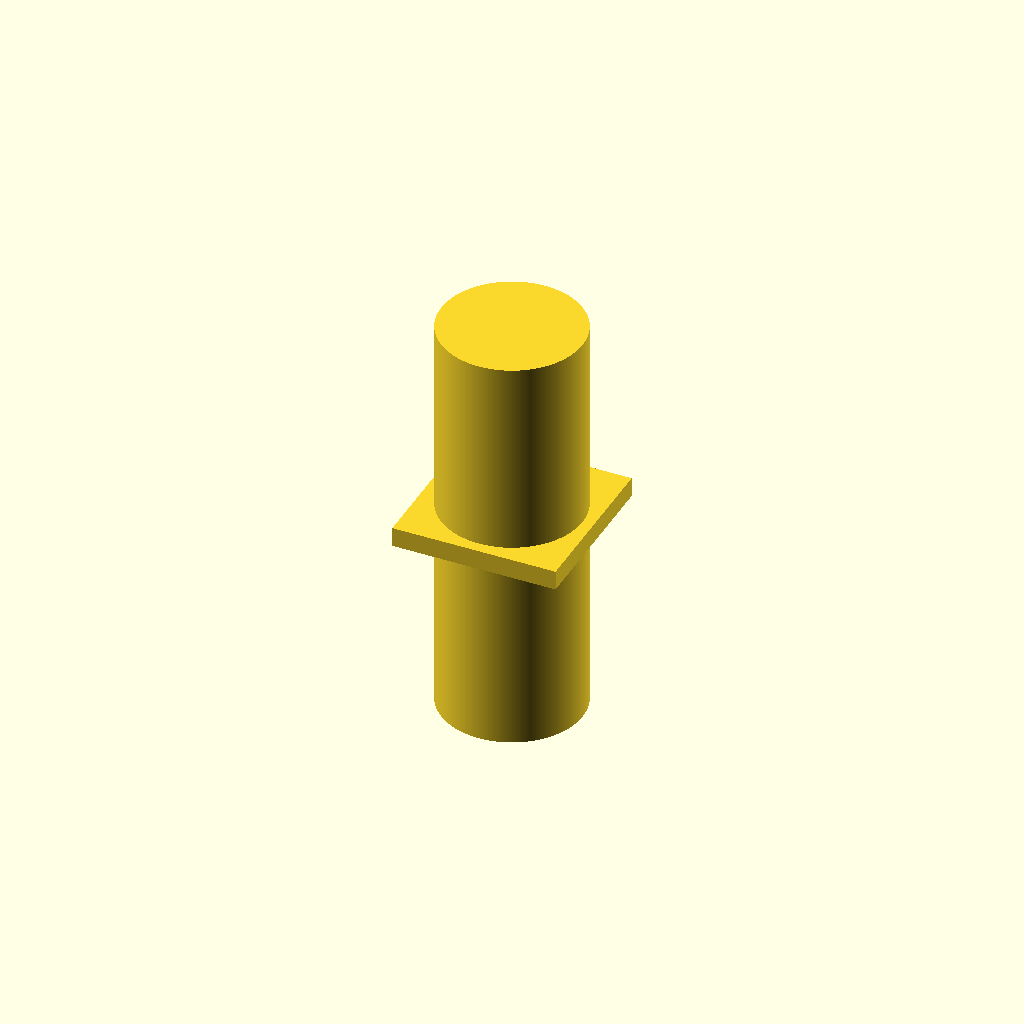
Cell 1 — every parameter at its default value.
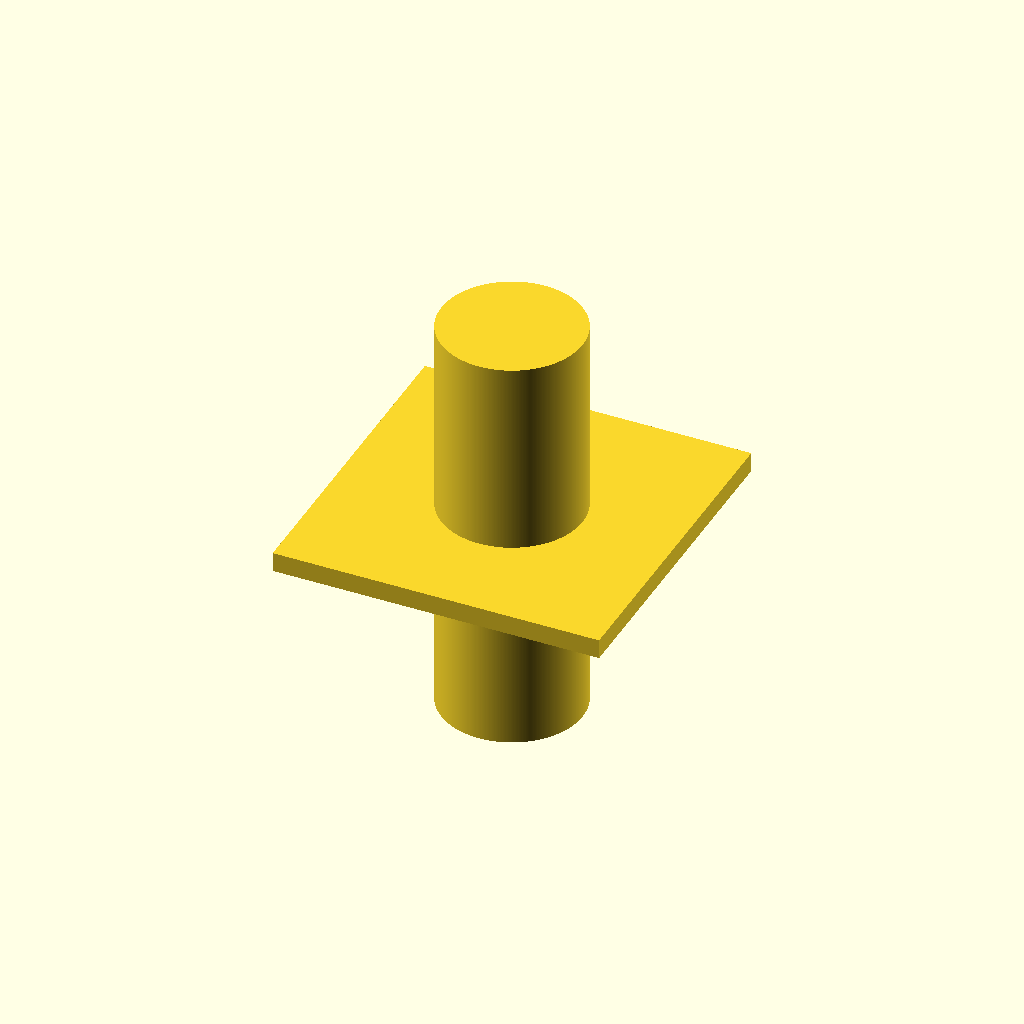
Cell 2: outer_diameter = 50 (everything else at default).
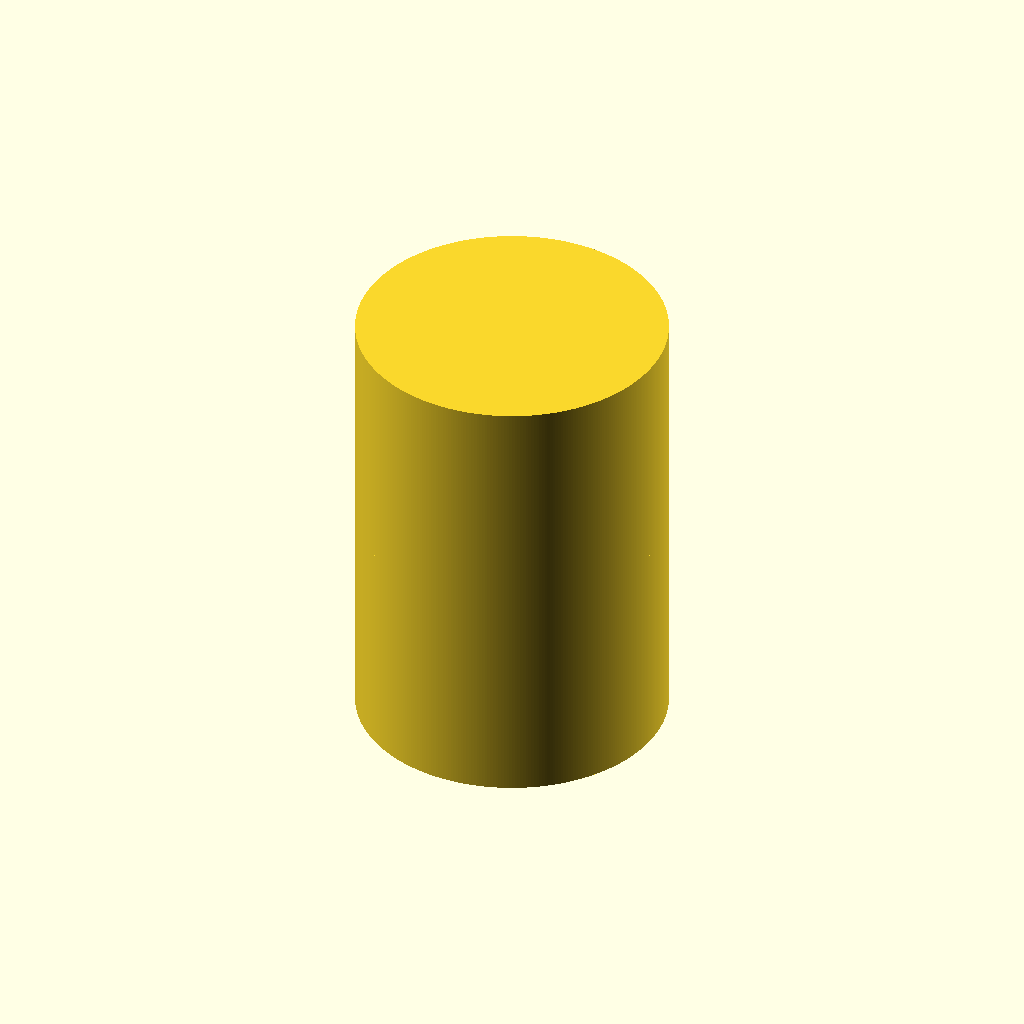
Cell 3: inner_diameter = 44 (everything else at default).
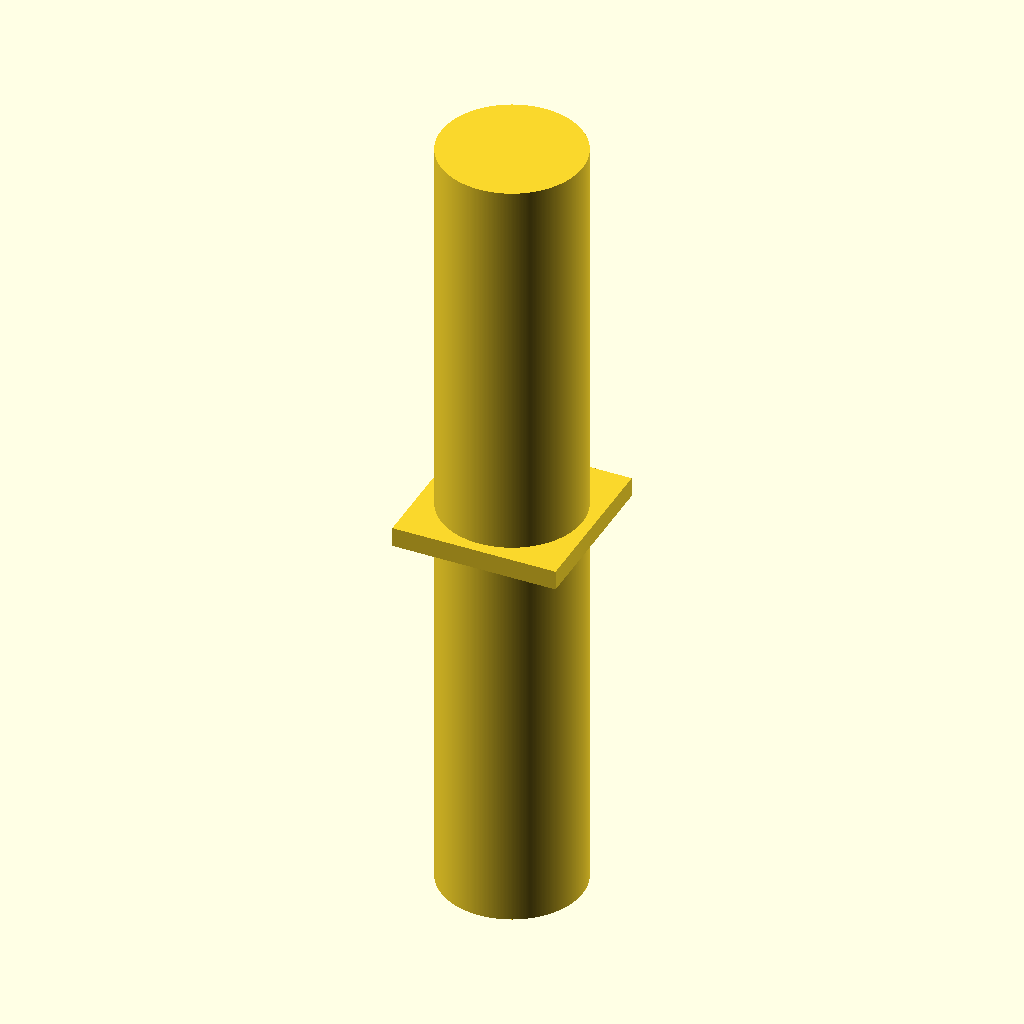
Cell 4: length = 60 (everything else at default).
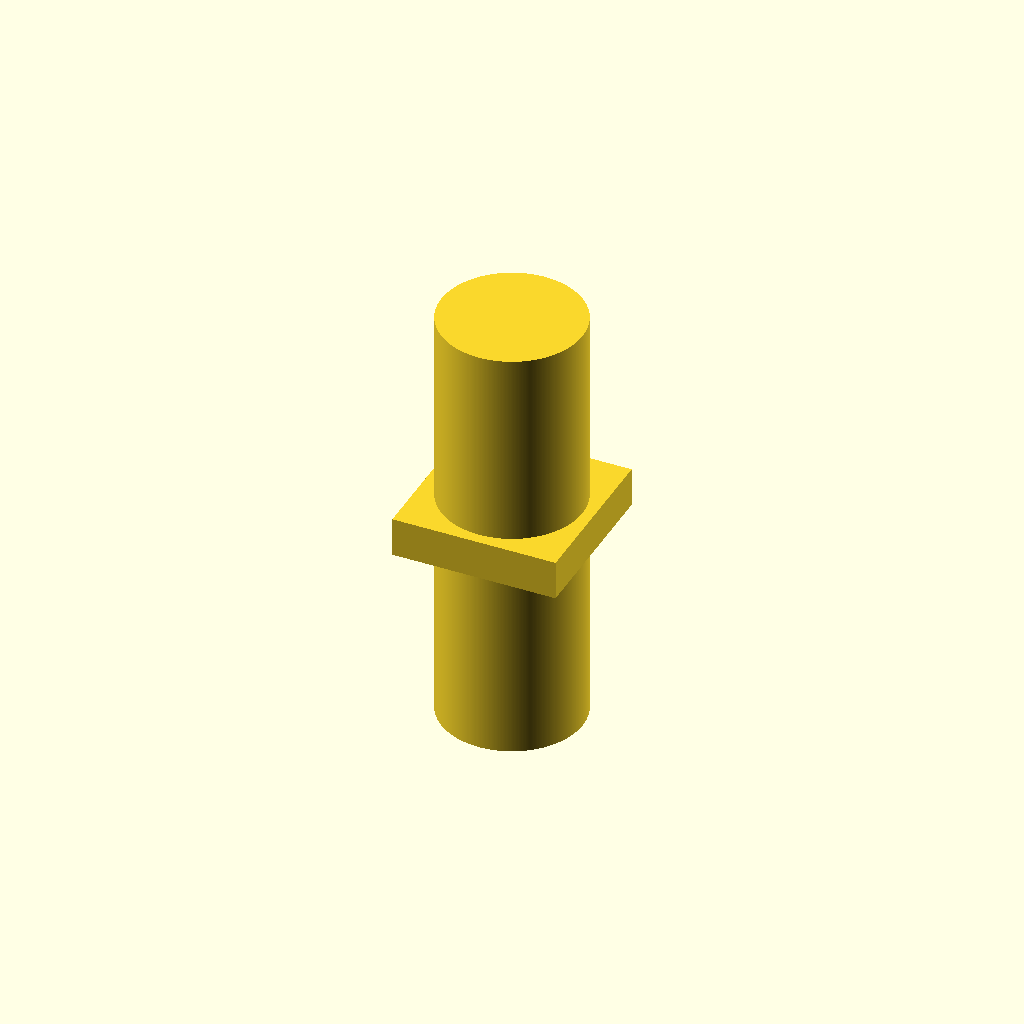
Cell 5 — middle set to 6, the other parameters unchanged.
One fixed orthographic camera (rotation 55°, 0°, 25°; colour scheme Cornfield) for every cell.
Source of the model, inputs/thingiverse/files/thing-2243026/files/pipe-joint.scad:
$fs = 0.01*1;
$fa=1*1;

// outer diameter of the pipes
outer_diameter = 25;
// inner diameter of the pipes
inner_diameter = 22;
// length of cylinder going inside pipe
length = 30;
// length of middle cube
middle = 3;
// distance between pipe and cylinder
clearing = 0.2;

part();
rotate([0,180,0]) part();

module part() {
    cube([outer_diameter,outer_diameter,middle], center = true);
    cylinder(h=length+middle/2,r=inner_diameter/2-clearing);
}
Parameter table extracted from the source (name, type, default, range or options):
outer_diameter: number, default 25
inner_diameter: number, default 22
length: number, default 30
middle: number, default 3
clearing: number, default 0.2
